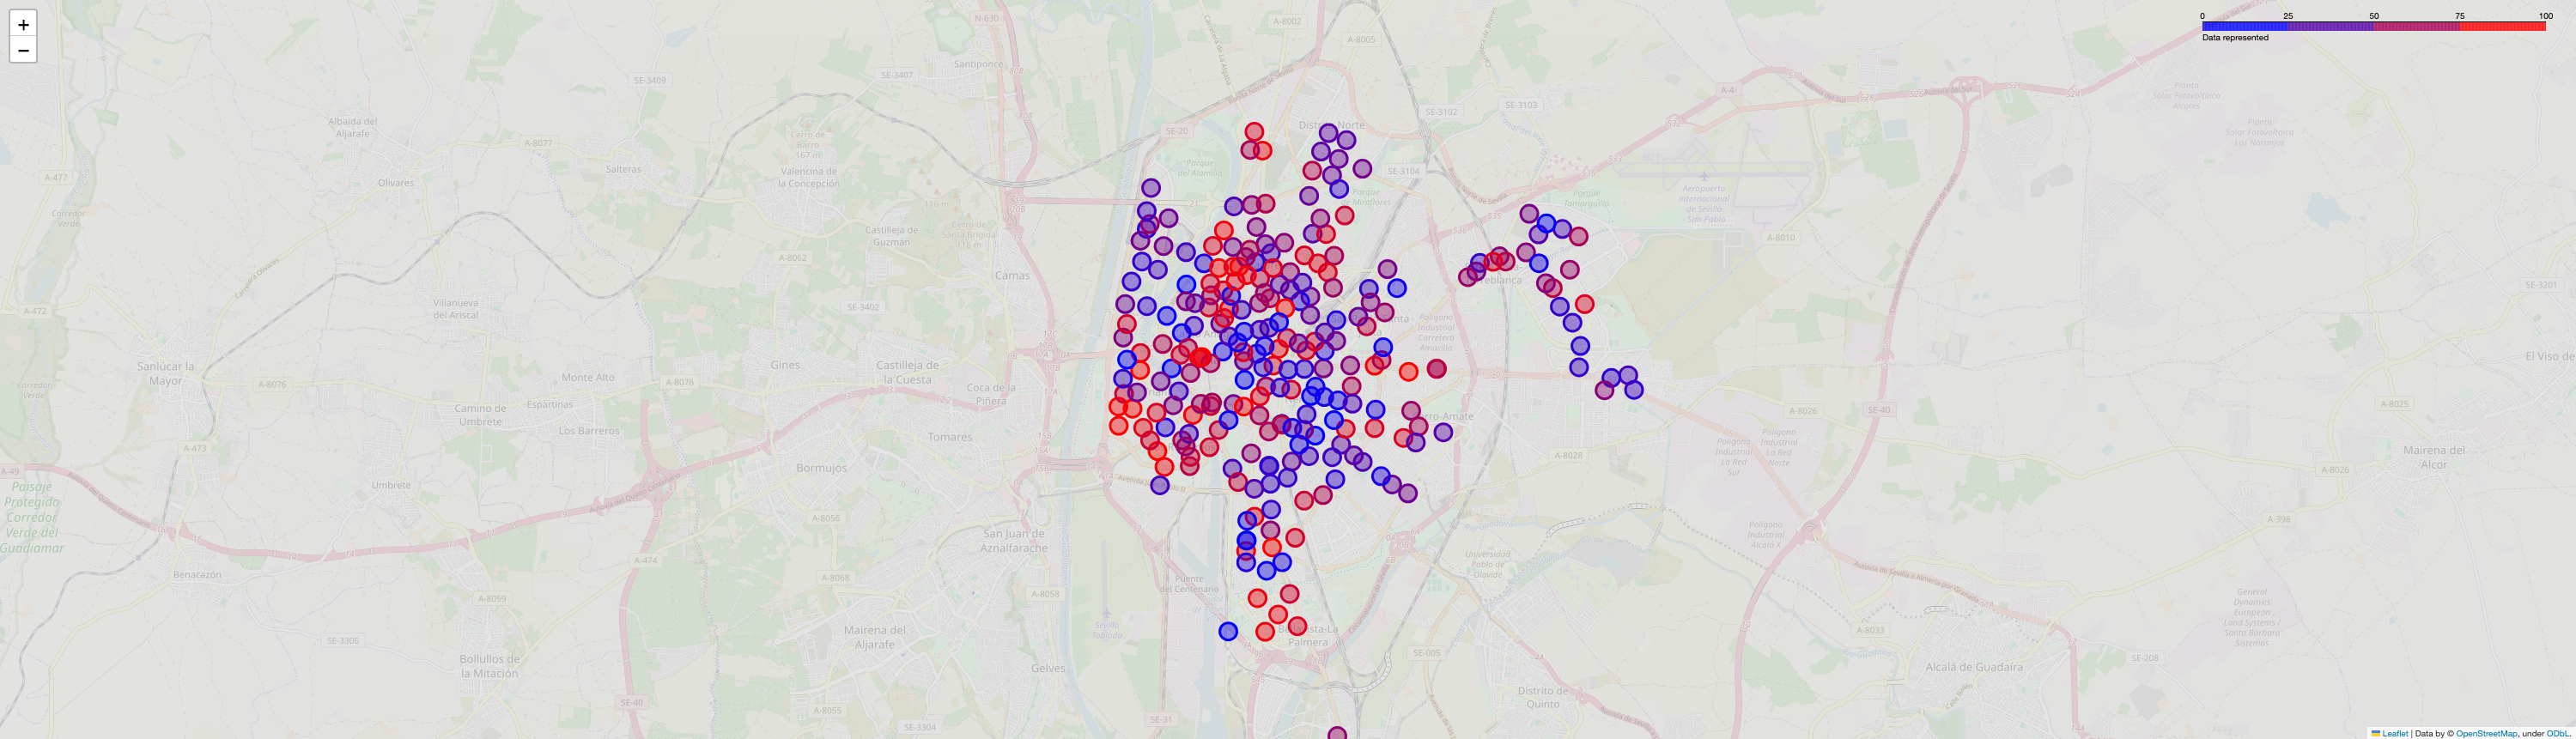

Values plotted in this chart, from the file beside it:
station_id, t, value
0, 1, 1.0
1, 1, 70.0
2, 1, 92.0
3, 1, 6.667
4, 1, 35.0
5, 1, 45.0
6, 1, 26.32
7, 1, 90.0
8, 1, 27.59
9, 1, 17.65
10, 1, 80.0
11, 1, 60.0
12, 1, 60.0
13, 1, 45.0
14, 1, 94.44
15, 1, 56.25
16, 1, 93.33
17, 1, 58.82
18, 1, 16.67
19, 1, 53.33
20, 1, 66.67
21, 1, 25.0
22, 1, 75.0
23, 1, 73.33
24, 1, 45.0
25, 1, 85.0
26, 1, 86.67
27, 1, 97.5
28, 1, 30.0
29, 1, 0.0
30, 1, 53.33
31, 1, 30.0
32, 1, 15.0
33, 1, 20.0
34, 1, 50.0
35, 1, 60.0
36, 1, 35.0
37, 1, 13.33
38, 1, 80.0
39, 1, 26.32
40, 1, 93.33
41, 1, 33.33
42, 1, 0.0
43, 1, 46.67
44, 1, 30.0
45, 1, 5.0
46, 1, 86.67
47, 1, 86.67
48, 1, 46.67
49, 1, 42.11
50, 1, 45.0
51, 1, 95.0
52, 1, 20.0
53, 1, 100.0
54, 1, 100.0
55, 1, 20.0
56, 1, 86.67
57, 1, 5.0
58, 1, 90.0
59, 1, 15.0
... 201 more rows
